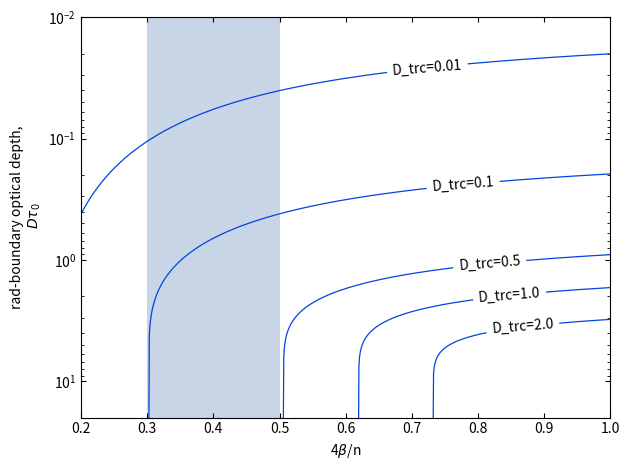
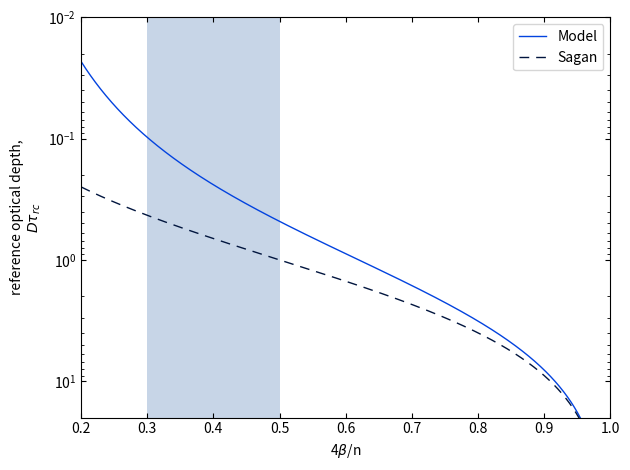
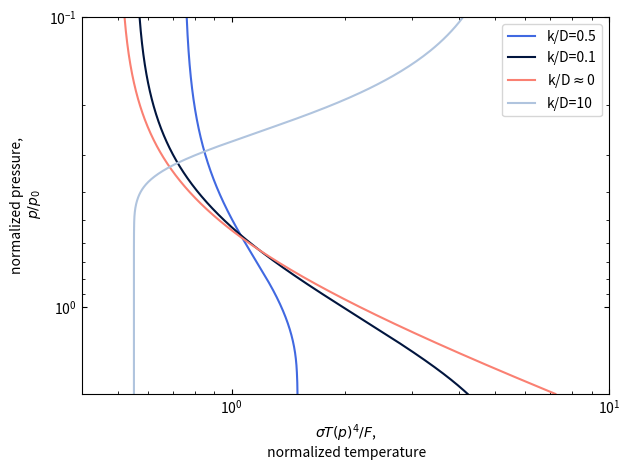

Python code for these plots, in order:
## PHYS404 - Coding Project 1
## ==============================
## Minya Bai (260856843)
## Radiative Convective Model

import numpy as np
from matplotlib import pyplot as plt
from scipy.optimize import fsolve
from scipy.special import gammaincc, gamma
from scipy.integrate import solve_ivp

## When defining function, Gamma(x,y) = gammaincc(1+x)*gamma()

def model1(y,x,a): # Equation 30 for Figure 1
    # Define x = 4\Beta/n, y = D\tau_{0}, a = D\tau_{rc}
    gammas = gammaincc(1+x,a)*gamma(1+x) - gammaincc(1+x,y)*gamma(1+x)
    return (y/a)**x*np.exp(-(y-a))*(1+(np.exp(y)/(y**x))*(gammas))-(2+a)/(1+a)
    
def model2(y,x): # Equation 31 for Figure 2
    return gammaincc(1+x,y)*gamma(1+x)/(y**x*np.exp(-y))-(2+y)/(1+y)

def model2_sagan(y,x): # Equation 32 for Figure 2
    return y/(x*(1+y))-1

def model3(t,y,kD): # Equation 33 for Figure 3
    # Def x = T/T_o, y = P/P_o
    tau = tau_o*t**n
    k = kD*D
    return [t**(-1)*y*(n*k*tau*((1-kD**2)*np.exp(-k*tau)/(kD+1+(kD**2-1)*np.exp(-k*tau))))]

def model8(): # Equation [] for Figure 8
    return 8
    
n_args = 1001
x = np.linspace(0.2,1,n_args)

## Figure 1
## ===============================
Dtrc = [0.01,0.1,0.5,1.0,2.0]
y0 = [0.1,0.3,0.5,0.7,0.8]
px = [0.67,0.73,0.77,0.8,0.82]
py = [0.03,0.27,1.2,2.2,4]

fig1,ax1 = plt.subplots()

for i in range(5):
    y_data = np.array([fsolve(model1,y0[i],args=(x[j],Dtrc[i])) for j in range(n_args)])
    y_data = y_data.flatten()
    
    ax1.plot(x,y_data,label='D_trc={}'.format(Dtrc[i]),color='xkcd:blue',linewidth=0.9)
    ax1.text(px[i], py[i], 'D_trc={}'.format(Dtrc[i]),bbox=dict(facecolor='white', edgecolor='none'),rotation=4.5)

ax1.set_xlabel(r'4$\beta$/n')
ax1.set_ylabel('rad-boundary optical depth,\n'+r' $D\tau_{0}$')
ax1.fill_betweenx(np.linspace(0.01,20,10), 0.3, 0.5, facecolor='lightsteelblue',alpha=0.7)
ax1.tick_params(top=True,axis='x',direction='in')
ax1.tick_params(right=True,axis='y',direction='in')
ax1.tick_params(which='minor', right=True, axis='y', direction='in')
ax1.set_yscale('log')
ax1.set_ylim(0.01,20)
ax1.set_xlim(0.2,1.0)
plt.gca().invert_yaxis()
plt.tight_layout()
plt.show()

## Figure 2
## ===============================
y_model = [fsolve(model2, [0.01], args=(x[i])) for i in range(n_args)]
y_sagan = [fsolve(model2_sagan, [0.01], args=(x[i])) for i in range(n_args)]

fig2,ax2 = plt.subplots()

ax2.plot(x,y_model,label='Model',color='xkcd:blue',linewidth=1)
ax2.plot(x,y_sagan,label='Sagan',color='xkcd:navy',linestyle=(0, (7, 5)),linewidth = 1)
ax2.set_xlabel(r'4$\beta$/n')
ax2.set_ylabel('reference optical depth,\n'+r'$D\tau_{rc}$')
ax2.fill_betweenx(np.linspace(0.01,20,10), 0.3, 0.5, facecolor='lightsteelblue',alpha=0.7)
ax2.tick_params(top=True,axis='x',direction='in')                                           
ax2.tick_params(right=True,axis='y',direction='in')                                         
ax2.tick_params(which='minor', right=True, axis='y', direction='in')
ax2.set_yscale('log')
ax2.set_ylim(0.01,20)
ax2.set_xlim(0.2,1.0)
ax2.legend()
plt.gca().invert_yaxis()
plt.tight_layout()
plt.show()

## Figure 3
## ===============================
# Constants
n = 2
tau_o = 2
D = 5/3

# Initial condition and arguments
k_D = [0.5,0.1,1e-10,10]
t0 = [0.76,0.57,0.52,4.1]
pp0 = np.linspace(0.1,2,n_args)

fig3,ax3 = plt.subplots()
colours = ['royalblue','xkcd:navy','salmon','lightsteelblue']

for i in range(len(k_D)):
    sol = solve_ivp(model3,t_span=[pp0[0],pp0[-1]],y0=[t0[i]],t_eval=pp0,args=[k_D[i]])

    if i == 2:
        k_D[i] = 0
        ax3.loglog(sol.y.flatten(),sol.t,label=r'k/D$\approx${}'.format(k_D[i]),color=colours[i])
        
    else:
        ax3.loglog(sol.y.flatten(),sol.t,label='k/D={}'.format(k_D[i]),color=colours[i])
    
ax3.set_xlabel(r'$\sigma T(p)^4/F$,'+'\n normalized temperature')
ax3.set_ylabel('normalized pressure,\n'+r' $p/p_0$')
ax3.set_ylim(0.1,2)
ax3.set_xlim(0.4,10)
ax3.tick_params(top=True,axis='x',direction='in')
ax3.tick_params(right=True,axis='y',direction='in')
ax3.tick_params(which='minor', right=True, axis='y', direction='in')
ax3.tick_params(which='minor', top=True, axis='x', direction='in')
ax3.legend()
plt.gca().invert_yaxis()
plt.tight_layout()
plt.show()

## Figure 4
## ========================
